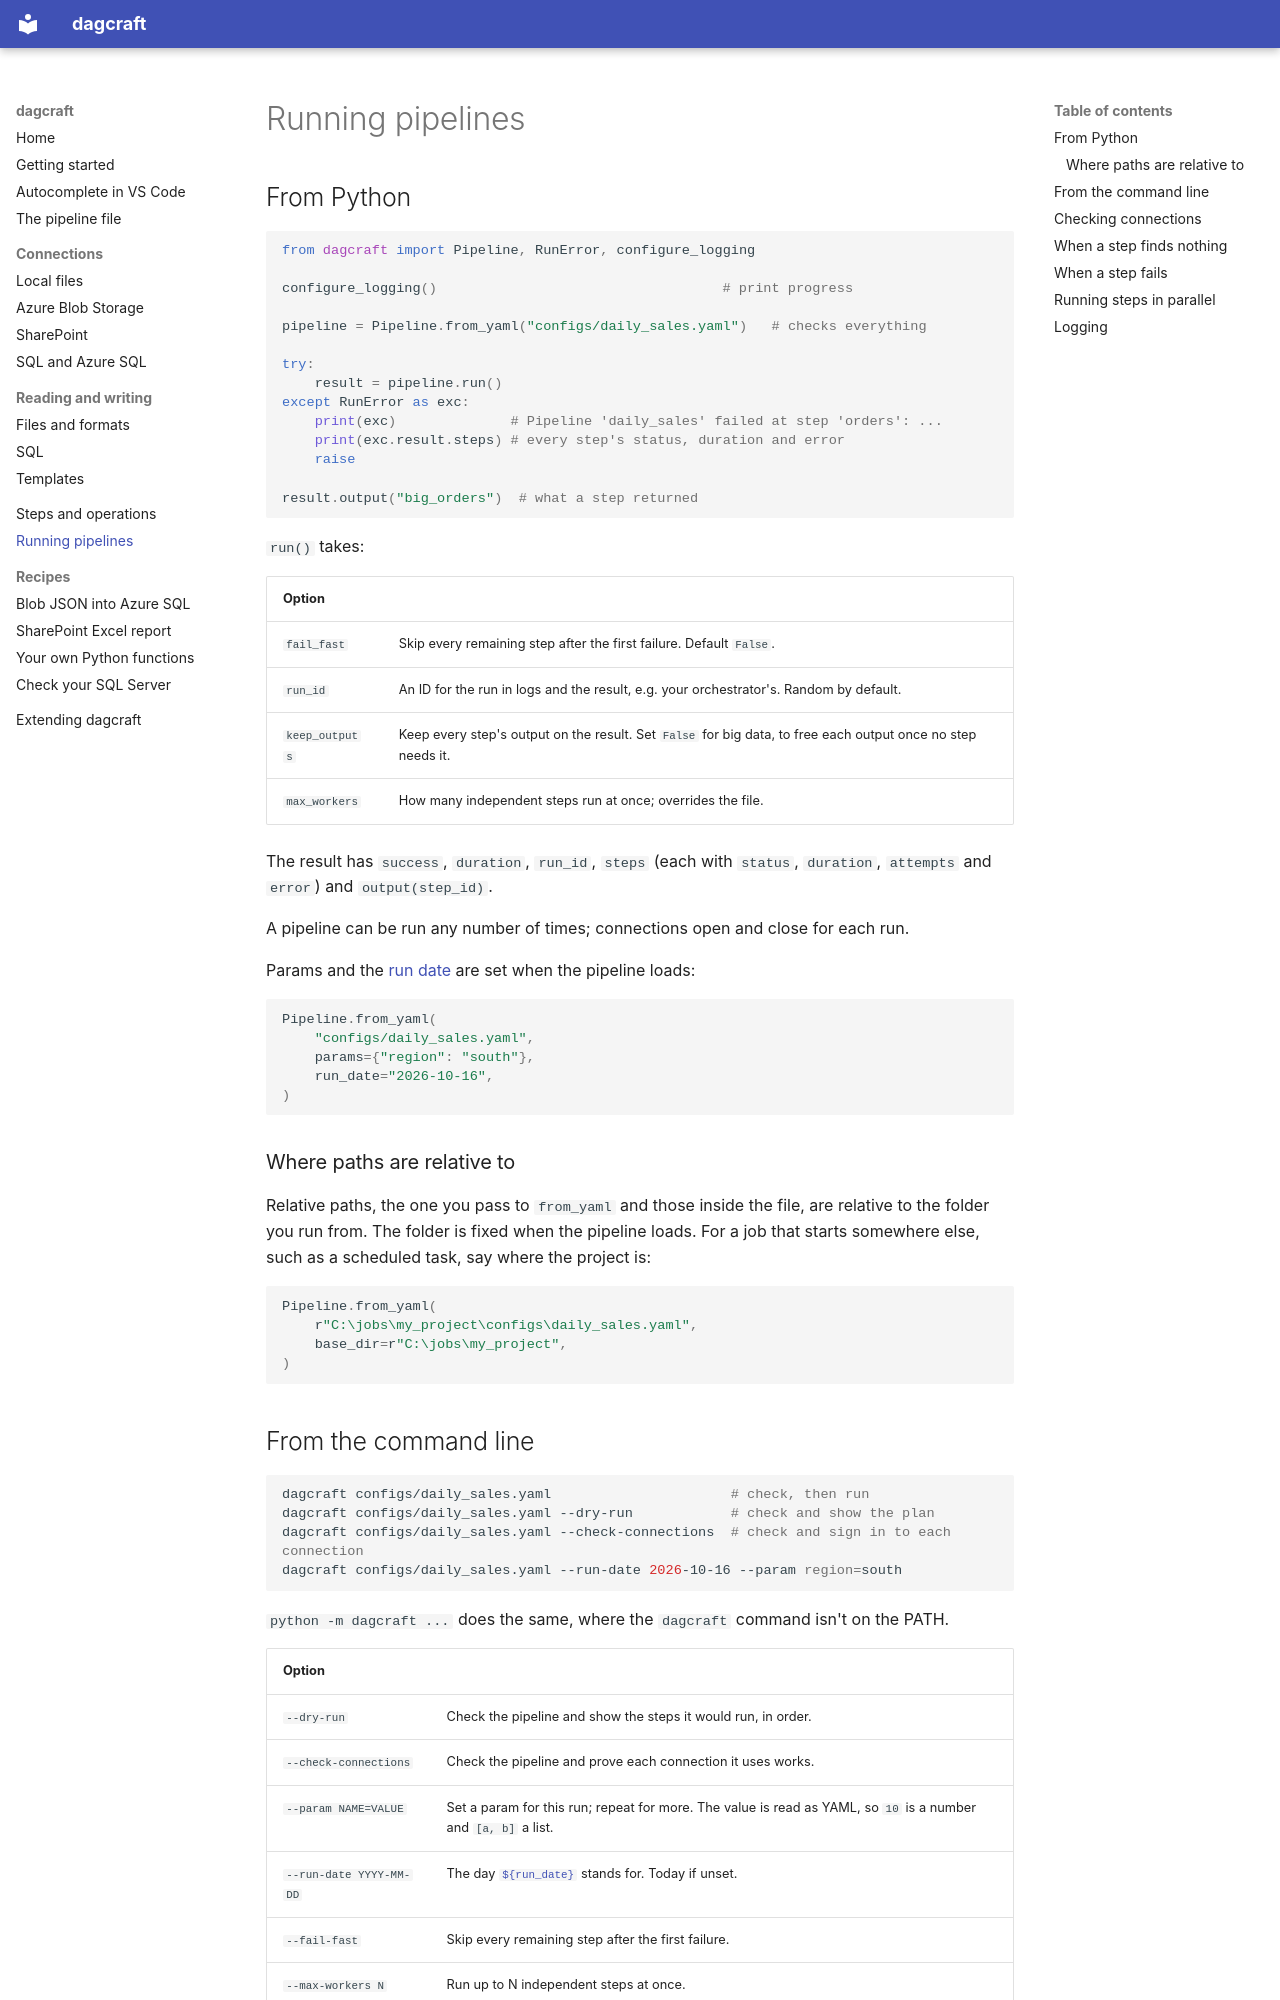

repository: AlexSkowronski/dagcraft · page: running/index.html · generator: mkdocs

# Running pipelines

## From Python

```python
from dagcraft import Pipeline, RunError, configure_logging

configure_logging()                                   # print progress

pipeline = Pipeline.from_yaml("configs/daily_sales.yaml")   # checks everything

try:
    result = pipeline.run()
except RunError as exc:
    print(exc)              # Pipeline 'daily_sales' failed at step 'orders': ...
    print(exc.result.steps) # every step's status, duration and error
    raise

result.output("big_orders")  # what a step returned
```

`run()` takes:

| Option | |
| --- | --- |
| `fail_fast` | Skip every remaining step after the first failure. Default `False`. |
| `run_id` | An ID for the run in logs and the result, e.g. your orchestrator's. Random by default. |
| `keep_outputs` | Keep every step's output on the result. Set `False` for big data, to free each output once no step needs it. |
| `max_workers` | How many independent steps run at once; overrides the file. |

The result has `success`, `duration`, `run_id`, `steps` (each with
`status`, `duration`, `attempts` and `error`) and `output(step_id)`.

A pipeline can be run any number of times; connections open and close for
each run.

Params and the [run date](pipeline-file.md#the-run-date) are set when the
pipeline loads:

```python
Pipeline.from_yaml(
    "configs/daily_sales.yaml",
    params={"region": "south"},
    run_date="2026-10-16",
)
```

### Where paths are relative to

Relative paths, the one you pass to `from_yaml` and those inside the file,
are relative to the folder you run from. The folder is fixed when the
pipeline loads. For a job that starts somewhere else, such as a scheduled
task, say where the project is:

```python
Pipeline.from_yaml(
    r"C:\jobs\my_project\configs\daily_sales.yaml",
    base_dir=r"C:\jobs\my_project",
)
```
